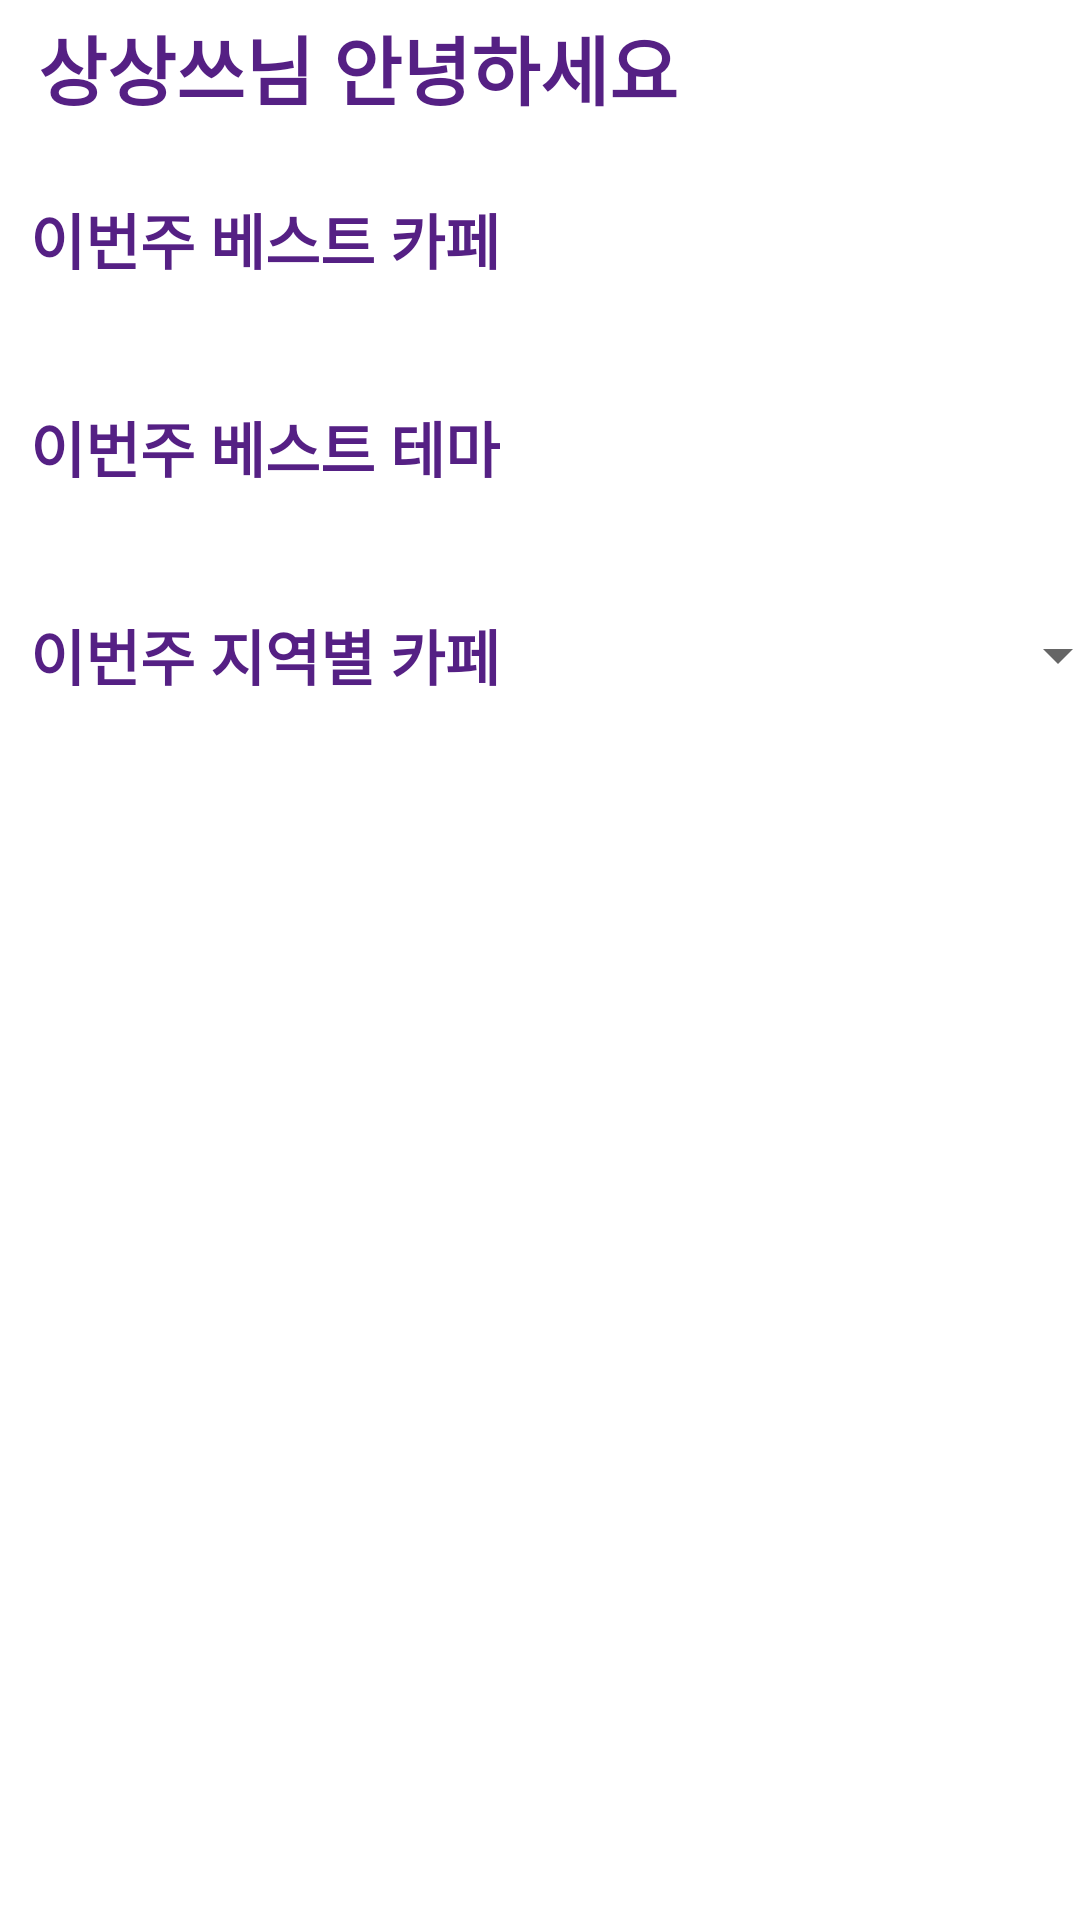

Produce the Android XML layout that renders to this screen, including the resource entries it uses.
<!-- AndroidManifest.xml: application theme Theme.Bangtalchul -->
<!-- res/layout/fragment_home.xml -->
<?xml version="1.0" encoding="utf-8"?>
<layout xmlns:android="http://schemas.android.com/apk/res/android"
    xmlns:app="http://schemas.android.com/apk/res-auto"
    xmlns:tools="http://schemas.android.com/tools">
    <LinearLayout
        android:layout_width="match_parent"
        android:layout_height="wrap_content"
        android:orientation="vertical">

        <TextView
            android:layout_width="match_parent"
            android:layout_height="45dp"
            android:text="  상상쓰님 안녕하세요"
            android:textColor="@color/main_purple"
            android:background="@color/white"
            android:textStyle="bold"
            android:textSize="25sp"
            android:gravity="center_vertical"
            />

        <ScrollView
            android:layout_width="match_parent"
            android:layout_height="match_parent">

            <LinearLayout
                android:layout_width="match_parent"
                android:layout_height="match_parent"
                android:orientation="vertical">

                <TextView
                    android:layout_width="wrap_content"
                    android:layout_height="wrap_content"
                    android:text="이번주 베스트 카페"
                    android:layout_marginTop="20dp"
                    android:layout_marginLeft="10dp"
                    android:textColor="@color/main_purple"
                    android:textStyle="bold"
                    android:textSize="20sp"
                    />

                <androidx.recyclerview.widget.RecyclerView
                    android:id="@+id/mainRecyclerView"
                    android:layout_width="wrap_content"
                    android:layout_height="wrap_content"
                    app:layoutManager="androidx.recyclerview.widget.LinearLayoutManager"
                    tools:listitem="@layout/main_item" />

                <TextView
                    android:layout_width="wrap_content"
                    android:layout_height="wrap_content"
                    android:text="이번주 베스트 테마"
                    android:layout_marginTop="40dp"
                    android:layout_marginLeft="10dp"
                    android:textColor="@color/main_purple"
                    android:textStyle="bold"
                    android:textSize="20sp"
                    />

                <androidx.recyclerview.widget.RecyclerView
                    android:id="@+id/mainRecyclerView2"
                    android:layout_width="wrap_content"
                    android:layout_height="wrap_content"
                    app:layoutManager="androidx.recyclerview.widget.LinearLayoutManager"
                    tools:listitem="@layout/main_item2" />

                <LinearLayout
                    android:layout_width="wrap_content"
                    android:layout_height="wrap_content"
                    android:orientation="horizontal"
                    >

                    <TextView
                        android:layout_width="wrap_content"
                        android:layout_height="wrap_content"
                        android:text="이번주 지역별 카페"
                        android:layout_marginTop="40dp"
                        android:layout_marginLeft="10dp"
                        android:textColor="@color/main_purple"
                        android:textStyle="bold"
                        android:textSize="20sp"
                        />

                    <Spinner
                        android:id="@+id/categoryComboBox"
                        android:layout_width="200dp"
                        android:layout_height="match_parent"
                        android:layout_marginTop="40dp"
                        android:layout_marginLeft="10dp"
                        android:spinnerMode="dropdown" />
                </LinearLayout>

                <androidx.recyclerview.widget.RecyclerView
                    android:layout_marginTop="10dp"
                    android:id="@+id/mainRecyclerView3"
                    android:layout_width="wrap_content"
                    android:layout_height="wrap_content"
                    app:layoutManager="androidx.recyclerview.widget.LinearLayoutManager"
                    tools:listitem="@layout/main_item"
                    android:layout_marginBottom="20dp"/>

            </LinearLayout>
        </ScrollView>

    </LinearLayout>


</layout>
<!-- res/layout/main_item.xml (included above) -->
<?xml version="1.0" encoding="utf-8"?>
    <com.google.android.material.card.MaterialCardView
        xmlns:android="http://schemas.android.com/apk/res/android"
        xmlns:card_view="http://schemas.android.com/apk/res-auto"
        xmlns:tools="http://schemas.android.com/tools"
        android:layout_gravity="center"
        android:layout_width="210dp"
        android:layout_height="240dp"
        card_view:cardCornerRadius="10dp"
        card_view:cardElevation="1dp"
        android:layout_marginRight="10dp"
        android:layout_marginLeft="10dp"
        android:layout_marginTop="15dp"
        tools:ignore="MissingConstraints"
        android:id="@+id/id"
        card_view:strokeColor="@color/gray"
        card_view:strokeWidth="1dp"
        >

    <androidx.constraintlayout.widget.ConstraintLayout
        android:layout_width="match_parent"
        android:layout_height="match_parent">

        <ImageView
            android:id="@+id/photo_url"
            android:layout_width="match_parent"
            android:layout_height="155dp"
            android:scaleType="fitXY"
            android:src="@drawable/store1" />

        <TextView
            android:id="@+id/name"
            android:layout_width="wrap_content"
            android:layout_height="wrap_content"
            android:layout_marginTop="10dp"
            android:layout_marginLeft="5dp"
            android:text="하하 가게"
            android:textColor="@color/black"
            card_view:layout_constraintStart_toStartOf="parent"
            card_view:layout_constraintTop_toBottomOf="@+id/photo_url" />

        <TextView
            android:id="@+id/address"
            android:layout_width="wrap_content"
            android:layout_height="wrap_content"
            android:layout_marginTop="5dp"
            android:layout_marginLeft="5dp"
            android:text="부산광역시 영도구 "
            card_view:layout_constraintStart_toStartOf="parent"
            card_view:layout_constraintTop_toBottomOf="@+id/name" />

        <TextView
            android:layout_width="wrap_content"
            android:layout_height="wrap_content"
            android:layout_marginStart="180dp"
            android:layout_marginEnd="5dp"
            android:layout_marginBottom="5dp"
            android:text="예약"
            android:textColor="@color/main_yellow"
            card_view:layout_constraintBottom_toBottomOf="parent"
            card_view:layout_constraintEnd_toEndOf="parent"
            card_view:layout_constraintStart_toStartOf="parent"
            card_view:layout_constraintTop_toBottomOf="@+id/address" />

        <RatingBar
            android:id="@+id/theme_rating"
            style="@style/Widget.AppCompat.RatingBar.Small"
            android:layout_width="wrap_content"
            android:layout_height="wrap_content"
            android:layout_marginBottom="5dp"
            android:layout_marginLeft="5dp"
            android:isIndicator="true"
            android:numStars="5"
            android:rating="3"
            android:theme="@style/CustomRatingBar"
            card_view:layout_constraintBottom_toBottomOf="parent"
            card_view:layout_constraintStart_toStartOf="parent"
            card_view:layout_constraintTop_toBottomOf="@+id/address" />
    </androidx.constraintlayout.widget.ConstraintLayout>
</com.google.android.material.card.MaterialCardView>
<!-- res/layout/main_item2.xml (included above) -->
<?xml version="1.0" encoding="utf-8"?>
<androidx.constraintlayout.widget.ConstraintLayout
    xmlns:android="http://schemas.android.com/apk/res/android"
    xmlns:card_view="http://schemas.android.com/apk/res-auto"
    xmlns:tools="http://schemas.android.com/tools"
    android:layout_width="210dp"
    android:layout_height="280dp"
    >

    <com.google.android.material.card.MaterialCardView
        android:layout_gravity="center"
        android:layout_width="match_parent"
        android:layout_height="match_parent"
        card_view:cardCornerRadius="10dp"
        card_view:cardElevation="1dp"
        android:layout_marginRight="10dp"
        android:layout_marginLeft="10dp"
        android:layout_marginTop="15dp"
        tools:ignore="MissingConstraints"
        android:id="@+id/id"
        card_view:strokeColor="@color/gray"
        card_view:strokeWidth="1dp"
        >
        <ImageView
            android:id="@+id/photo_url"
            android:layout_width="match_parent"
            android:layout_height="230dp"
            android:scaleType="fitXY"
            android:textAlignment="center"
            android:src="@drawable/theme1"
            />

        <TextView
            android:id="@+id/name"
            android:layout_width="match_parent"
            android:layout_height="match_parent"
            android:layout_marginTop="235dp"
            android:layout_marginLeft="10dp"
            android:textColor="@color/black"
            />

    </com.google.android.material.card.MaterialCardView>

</androidx.constraintlayout.widget.ConstraintLayout>
<!-- resources referenced by this layout -->
<resources>
  <color name="black">#FF000000</color>
  <color name="gray">#cfcfcf</color>
  <color name="main_purple">#552084</color>
  <color name="main_yellow">#FDBA21</color>
  <color name="white">#FFFFFFFF</color>
  <style name="CustomRatingBar" parent="">
          <item name="colorControlNormal">@color/dark_gray</item>
          <item name="colorControlActivated">@color/main_yellow</item>
      </style>
  <style name="Theme.Bangtalchul" parent="Theme.MaterialComponents.DayNight.DarkActionBar">
          
          <item name="colorPrimary">@color/main_purple</item>
          <item name="colorPrimaryVariant">@color/white</item>
          <item name="colorOnPrimary">@color/white</item>
          
          <item name="colorSecondary">@color/teal_200</item>
          <item name="colorSecondaryVariant">@color/teal_700</item>
          <item name="colorOnSecondary">@color/black</item>
          
          <item name="android:statusBarColor" tools:targetApi="l">?attr/colorPrimaryVariant</item>
          
          <item name="windowNoTitle">true</item>
      </style>
  <color name="dark_gray">#787878</color>
  <color name="teal_200">#FF03DAC5</color>
  <color name="teal_700">#FF018786</color>
</resources>
